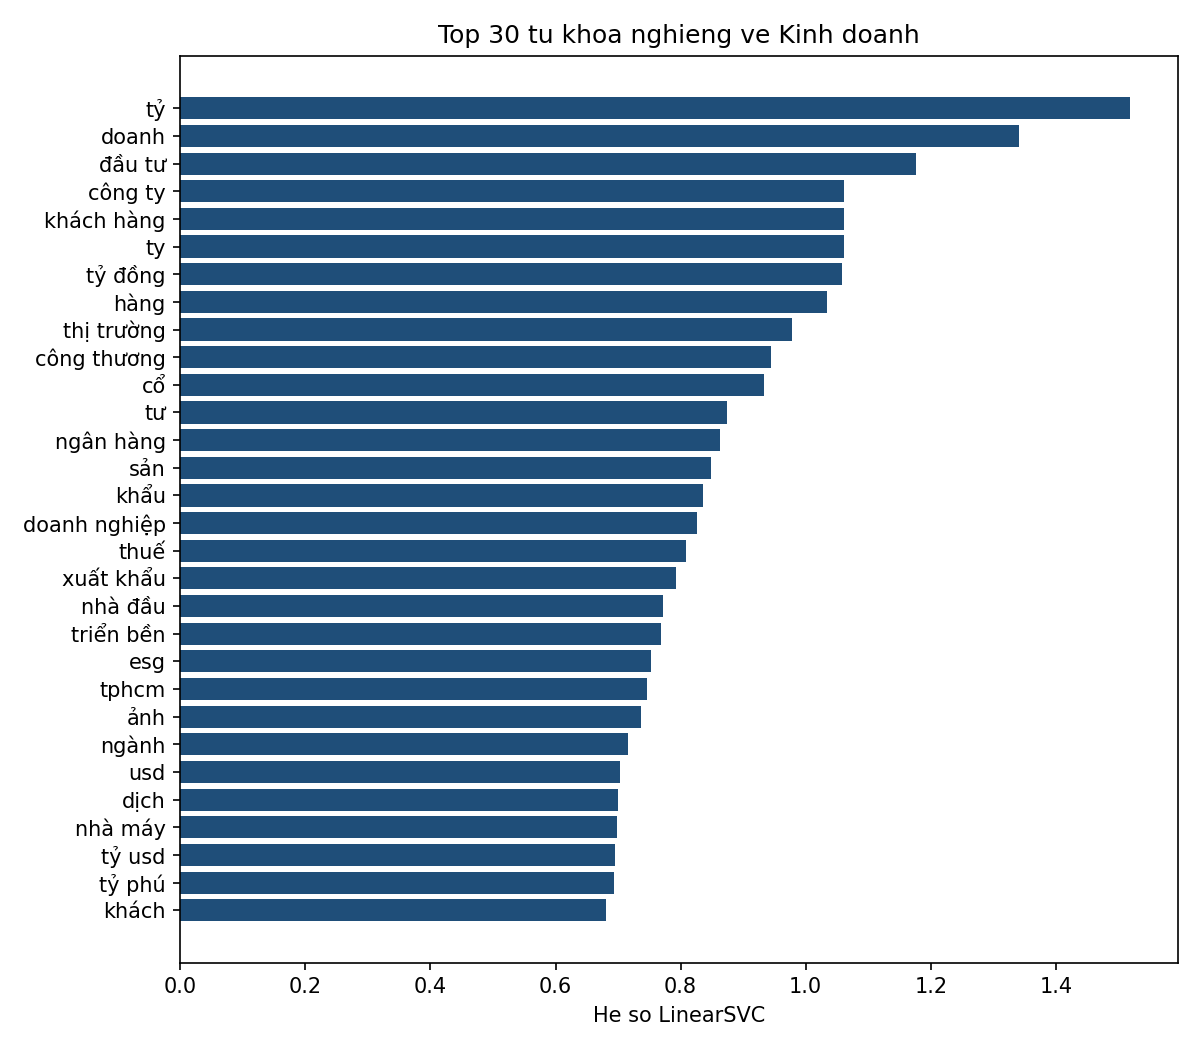

The table this chart was drawn from, first rows:
tu_khoa, he_so, ty_le_bai_KD_chua(%), ty_le_bai_khac_chua(%)
tỷ, 1.519, 57.64, 17.29
doanh, 1.341, 68.99, 19.26
đầu tư, 1.176, 60.67, 13.4
công ty, 1.061, 53.03, 18.04
khách hàng, 1.061, 22.81, 4.06
ty, 1.061, 53.03, 18.04
tỷ đồng, 1.059, 33.26, 4.118
hàng, 1.033, 80.67, 45.24
thị trường, 0.9781, 62.25, 10.32
công thương, 0.9442, 8.202, 1.624
cổ, 0.9339, 42.13, 9.571
tư, 0.8744, 72.25, 33.93
ngân hàng, 0.8627, 35.06, 4.698
sản, 0.848, 70.9, 31.26
khẩu, 0.8361, 23.82, 6.671
doanh nghiệp, 0.8257, 53.93, 12.41
thuế, 0.8088, 25.62, 3.306
xuất khẩu, 0.7924, 14.72, 1.334
nhà đầu, 0.7722, 29.44, 2.146
triển bền, 0.7681, 14.27, 2.726
esg, 0.7534, 7.079, 0.058
tphcm, 0.7465, 16.74, 4.176
ảnh, 0.7364, 87.53, 52.55
ngành, 0.7159, 43.37, 22.8
usd, 0.7037, 34.94, 8.875
dịch, 0.7004, 62.81, 21.75
nhà máy, 0.699, 11.46, 3.306
tỷ usd, 0.6946, 18.99, 2.32
tỷ phú, 0.6927, 8.315, 0.7541
khách, 0.6812, 32.13, 14.33
